Dataset: eyes (GitHub, Kyoeun33/yawm1). Classes: closed, open.

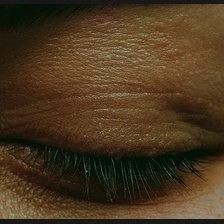
Label: closed

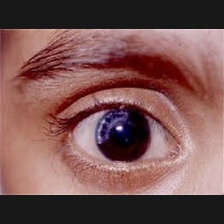
Label: open

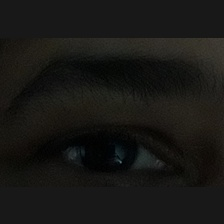
Label: open

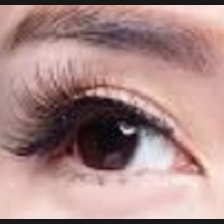
Label: open

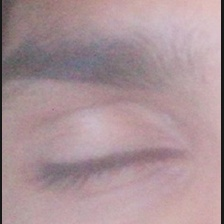
Label: closed

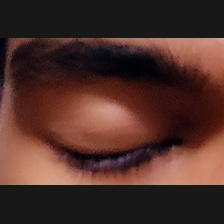
Label: closed
